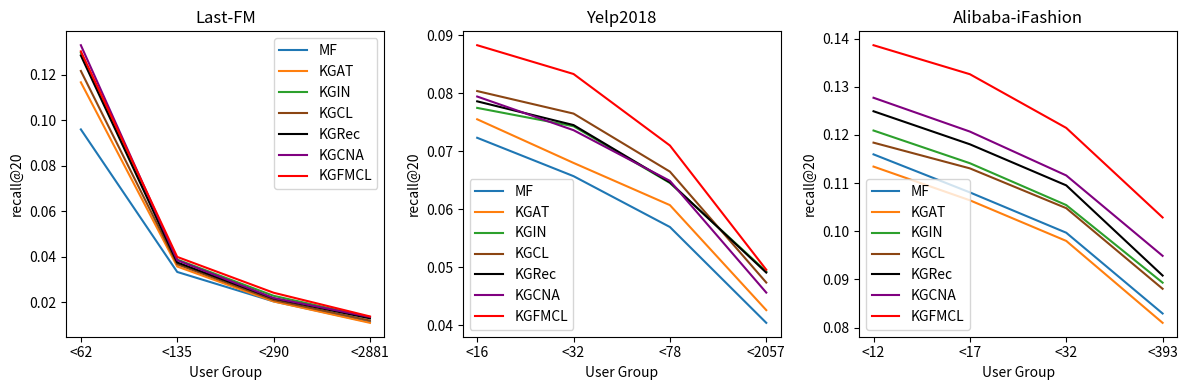

Reproduce this figure in Python.
import matplotlib.pyplot as plt

# 构造数据
x = [1, 2, 3, 4]
last_fm = ['<62', '<135', '<290', '<2881']
yelp2018 = ['<16', '<32', '<78', '<2057']
alibaba_fashion = ['<12', '<17', '<32', '<393']
# mf
# last_fm
last_fm_mf_recall = [0.09599, 0.03338, 0.02045, 0.01133]
last_fm_mf_ndcg = [0.07131, 0.04123, 0.04990, 0.06619]
# yelp2018
yelp2018_mf_recall = [0.07233, 0.06572, 0.05696, 0.04045]
yelp2018_mf_ndcg = [0.03938, 0.04310, 0.04840, 0.06050]
# alibaba-fashion
alibaba_fashion_mf_recall = [0.11597, 0.10807, 0.0997, 0.08293]
alibaba_fashion_mf_ndcg = [0.06600, 0.06648, 0.06965, 0.07402]
# kgat
# last_fm
last_fm_kgat_recall = [0.11667, 0.03577, 0.02043, 0.01103]
last_fm_kgat_ndcg = [0.08789, 0.04388, 0.05028, 0.06340]
# yelp2018
yelp2018_kgat_recall = [0.07552, 0.06800, 0.06073, 0.04264]
yelp2018_kgat_ndcg = [0.04153, 0.04551, 0.05100, 0.06387]
# alibaba-fashion
alibaba_fashion_kgat_recall = [0.11343, 0.10643, 0.09800, 0.08099]
alibaba_fashion_kgat_ndcg = [0.06491, 0.06553, 0.06854, 0.07318]
# kgin
# last_fm
last_fm_kgin_recall = [0.12961, 0.03881, 0.02291, 0.01347]
last_fm_kgin_ndcg = [0.09978, 0.04892, 0.05514, 0.07855]
# yelp2018
yelp2018_kgin_recall = [0.07748, 0.07432, 0.06455, 0.04930]
yelp2018_kgin_ndcg = [0.04265, 0.05012, 0.05548, 0.07472]
# alibaba-fashion
alibaba_fashion_kgin_recall = [0.12092, 0.11413, 0.10544, 0.08933]
alibaba_fashion_kgin_ndcg = [0.07010, 0.07103, 0.07526, 0.08068]
# kgcl
# last_fm
# last_fm_kgcl_recall = [0.07732, 0.02111, 0.01166, 0.00592]
# last_fm_kgcl_ndcg = [0.05771, 0.04251, 0.05341, 0.06875]
last_fm_kgcl_recall = [0.12167, 0.03677, 0.02103, 0.01203]
last_fm_kgcl_ndcg = [0.09389, 0.04588, 0.05278, 0.07140]
# yelp2018
yelp2018_kgcl_recall = [0.08038, 0.07650, 0.06650, 0.04739]
yelp2018_kgcl_ndcg = [0.04512, 0.05100, 0.05637, 0.07210]
# alibaba-fashion
alibaba_fashion_kgcl_recall = [0.11840, 0.11306, 0.10480, 0.08806]
alibaba_fashion_kgcl_ndcg = [0.06876, 0.07118, 0.07547, 0.07985]
# KGRec
# last_fm
last_fm_kgrec_recall = [0.12847, 0.03755, 0.02173, 0.01302]
last_fm_kgrec_ndcg = [0.09778, 0.04695, 0.05314, 0.07645]
# yelp2018
yelp2018_kgrec_recall = [0.07861, 0.07452, 0.06465, 0.04911]
yelp2018_kgrec_ndcg = [0.04325, 0.04912, 0.05586, 0.07132]
# alibaba-fashion
alibaba_fashion_kgrec_recall = [0.12492, 0.11806, 0.10953, 0.09081]
alibaba_fashion_kgrec_ndcg = [0.07198, 0.07376, 0.07763, 0.08379]
# kgcna
# last_fm
last_fm_kgcna_recall = [0.13297, 0.03855, 0.02193, 0.01362]
last_fm_kgcna_ndcg = [0.10092, 0.04745, 0.05414, 0.08063]
# yelp2018
yelp2018_kgcna_recall = [0.07944, 0.07364, 0.06491, 0.04566]
yelp2018_kgcna_ndcg = [0.04415, 0.04882, 0.05497, 0.06924]
# alibaba-fashion
alibaba_fashion_kgcna_recall = [0.12772, 0.1207, 0.11159, 0.09490]
alibaba_fashion_kgcna_ndcg = [0.07378, 0.07538, 0.07913, 0.08552]
# kgccl
# last_fm
last_fm_kgcncl_recall = [0.13028, 0.03998, 0.02426, 0.01384]
last_fm_kgcncl_ndcg = [0.10564, 0.05026, 0.05861, 0.08044]
# yelp2018
yelp2018_kgcncl_recall = [0.08828, 0.08332, 0.07100, 0.04960]
yelp2018_kgcncl_ndcg = [0.04975, 0.05610, 0.06023, 0.07739]
# alibaba-fashion
alibaba_fashion_kgcncl_recall = [0.13863, 0.13261, 0.12146, 0.10287]
alibaba_fashion_kgcncl_ndcg = [0.08210, 0.08478, 0.08889, 0.09589]
# 创建画布和子图
fig, axs = plt.subplots(1, 3, figsize=(12, 4))

# 画第一个子图
# 设置每个子图的横坐标标签
axs[0].set_xticks(x)
axs[0].set_xticklabels(last_fm)
axs[0].plot(x, last_fm_mf_recall, label='MF')
axs[0].plot(x, last_fm_kgat_recall, label='KGAT')
axs[0].plot(x, last_fm_kgin_recall, label='KGIN')
axs[0].plot(x, last_fm_kgcl_recall, label='KGCL', color='SaddleBrown')
axs[0].plot(x, last_fm_kgrec_recall, label='KGRec', color='Black')
axs[0].plot(x, last_fm_kgcna_recall, label='KGCNA', color='purple')
axs[0].plot(x, last_fm_kgcncl_recall, label='KGFMCL', color='red')
axs[0].set_title('Last-FM')
axs[0].set_xlabel('User Group')
axs[0].set_ylabel('recall@20')
axs[0].legend()

# 画第二个子图
# 设置每个子图的横坐标标签
axs[1].set_xticks(x)
axs[1].set_xticklabels(yelp2018)
axs[1].plot(x, yelp2018_mf_recall, label='MF')
axs[1].plot(x, yelp2018_kgat_recall, label='KGAT')
axs[1].plot(x, yelp2018_kgin_recall, label='KGIN')
axs[1].plot(x, yelp2018_kgcl_recall, label='KGCL', color='SaddleBrown')
axs[1].plot(x, yelp2018_kgrec_recall, label='KGRec', color='Black')
axs[1].plot(x, yelp2018_kgcna_recall, label='KGCNA', color='purple')
axs[1].plot(x, yelp2018_kgcncl_recall, label='KGFMCL', color='red')
axs[1].set_title('Yelp2018')
axs[1].set_xlabel('User Group')
axs[1].set_ylabel('recall@20')
axs[1].legend()

# 画第三个子图
# 设置每个子图的横坐标标签
axs[2].set_xticks(x)
axs[2].set_xticklabels(alibaba_fashion)
axs[2].plot(x, alibaba_fashion_mf_recall, label='MF')
axs[2].plot(x, alibaba_fashion_kgat_recall, label='KGAT')
axs[2].plot(x, alibaba_fashion_kgin_recall, label='KGIN')
axs[2].plot(x, alibaba_fashion_kgcl_recall, label='KGCL', color='SaddleBrown')
axs[2].plot(x, alibaba_fashion_kgrec_recall, label='KGRec', color='Black')
axs[2].plot(x, alibaba_fashion_kgcna_recall, label='KGCNA', color='purple')
axs[2].plot(x, alibaba_fashion_kgcncl_recall, label='KGFMCL', color='red')
axs[2].set_title('Alibaba-iFashion')
axs[2].set_xlabel('User Group')
axs[2].set_ylabel('recall@20')
axs[2].legend()

# 设置整体标题和布局
# fig.suptitle('Multiple Line Charts with Multiple Lines in Each Subplot')
plt.tight_layout()
plt.savefig('sparsity_comparison_recall.eps', format='eps')
plt.savefig('sparsity_comparison_recall.pdf', format='pdf')
# 显示图表
plt.show()
